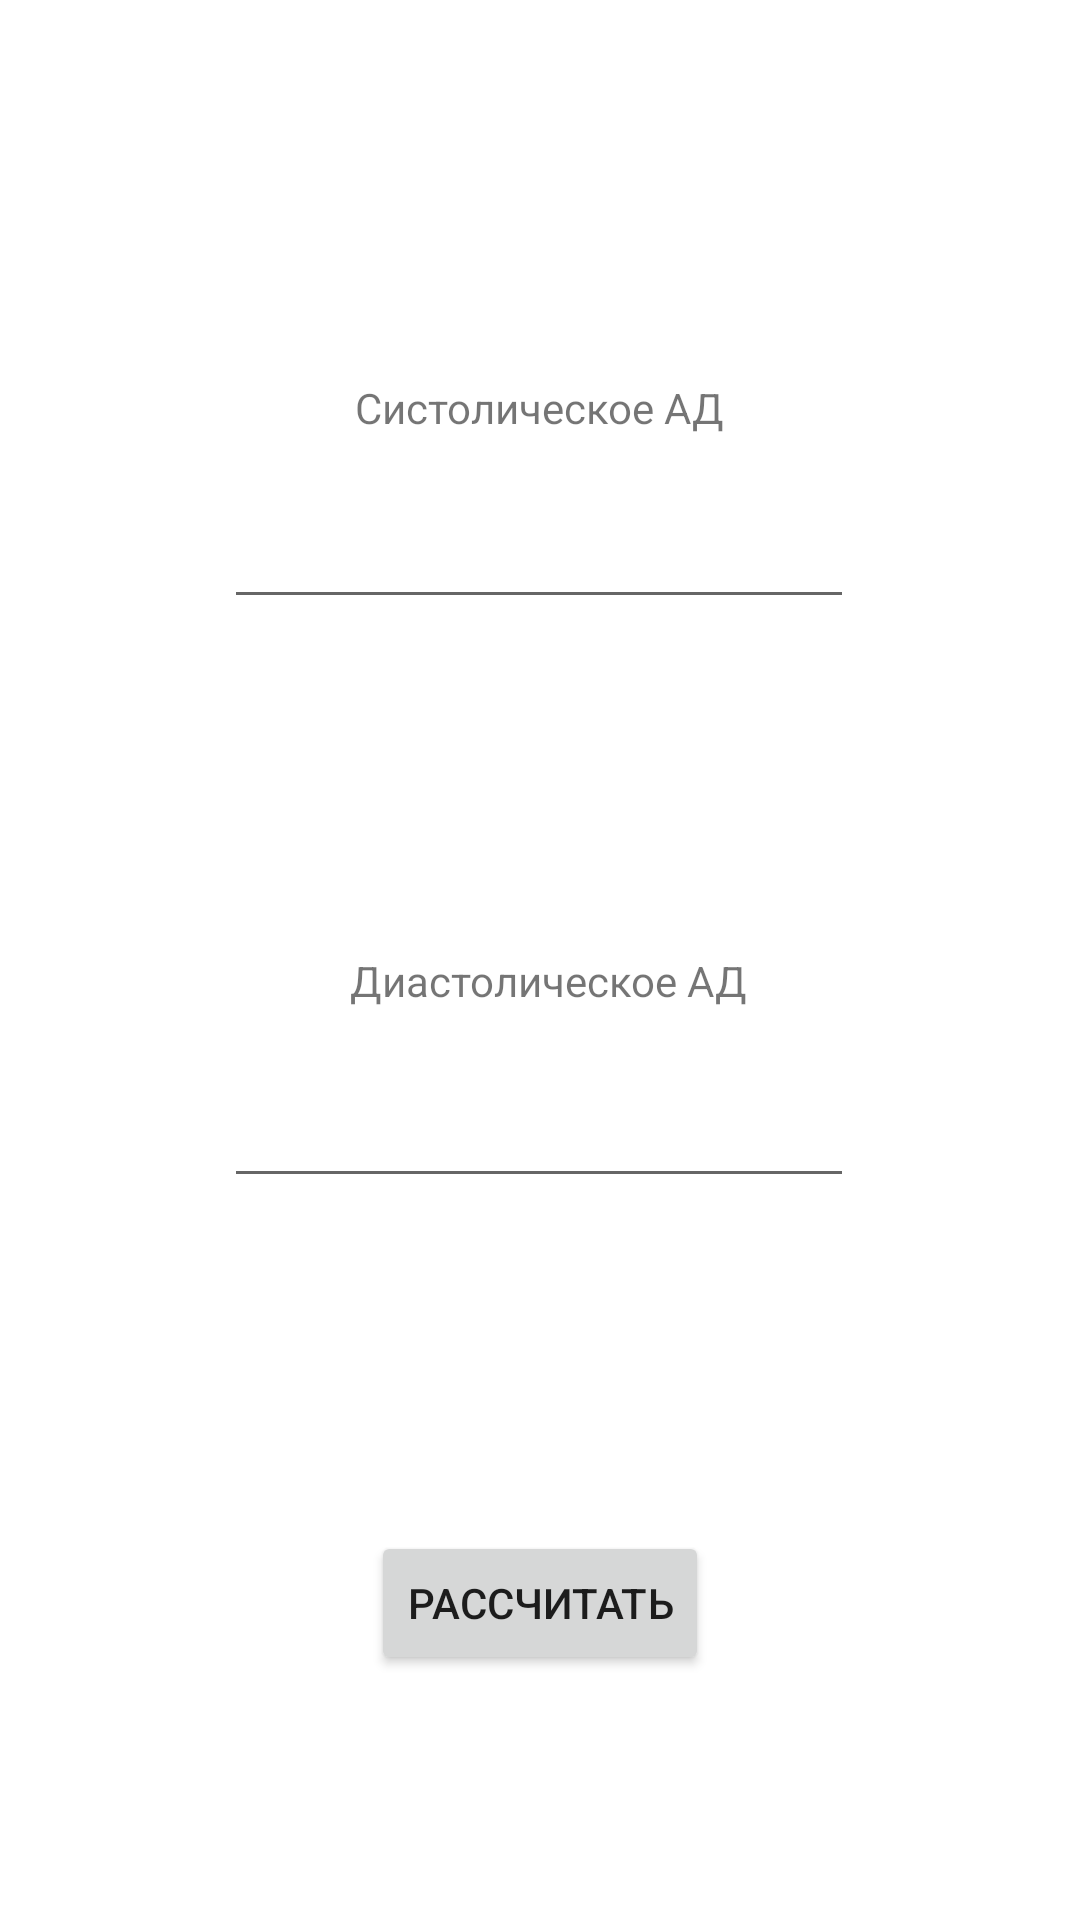

This screen was rendered from an Android layout file. Write that file and the resources it references.
<!-- AndroidManifest.xml: application theme Theme.Medicine_calculator -->
<!-- res/layout/activity_dav.xml -->
<?xml version="1.0" encoding="utf-8"?>
<androidx.constraintlayout.widget.ConstraintLayout xmlns:android="http://schemas.android.com/apk/res/android"
    xmlns:app="http://schemas.android.com/apk/res-auto"
    xmlns:tools="http://schemas.android.com/tools"
    android:layout_width="match_parent"
    android:layout_height="match_parent"
    tools:context=".dav">

    <androidx.constraintlayout.widget.ConstraintLayout
        android:id="@+id/constraintLayout"
        android:layout_width="match_parent"
        android:layout_height="match_parent"
        tools:context=".dav"
        tools:layout_editor_absoluteX="0dp"
        tools:layout_editor_absoluteY="-72dp">

        <TextView
            android:id="@+id/textView20"
            android:layout_width="126dp"
            android:layout_height="56dp"
            android:layout_marginTop="108dp"
            android:gravity="center"
            android:text="Систолическое АД"
            app:layout_constraintEnd_toEndOf="parent"
            app:layout_constraintHorizontal_bias="0.498"
            app:layout_constraintStart_toStartOf="parent"
            app:layout_constraintTop_toTopOf="parent" />

        <EditText
            android:id="@+id/s"
            android:layout_width="wrap_content"
            android:layout_height="wrap_content"
            android:layout_marginTop="1dp"
            android:ems="10"
            android:inputType="number"
            app:layout_constraintBottom_toBottomOf="parent"
            app:layout_constraintEnd_toEndOf="parent"
            app:layout_constraintHorizontal_bias="0.497"
            app:layout_constraintStart_toStartOf="parent"
            app:layout_constraintTop_toBottomOf="@+id/textView20"
            app:layout_constraintVertical_bias="0.0" />

        <TextView
            android:id="@+id/textView22"
            android:layout_width="134dp"
            android:layout_height="64dp"
            android:layout_marginTop="131dp"
            android:gravity="center"
            android:text="Диастолическое АД"
            app:layout_constraintBottom_toBottomOf="parent"
            app:layout_constraintEnd_toEndOf="parent"
            app:layout_constraintHorizontal_bias="0.512"
            app:layout_constraintStart_toStartOf="parent"
            app:layout_constraintTop_toBottomOf="@+id/textView20"
            app:layout_constraintVertical_bias="0.0" />

        <EditText
            android:id="@+id/d"
            android:layout_width="wrap_content"
            android:layout_height="wrap_content"
            android:layout_marginTop="192dp"
            android:ems="10"
            android:inputType="number"
            app:layout_constraintBottom_toBottomOf="parent"
            app:layout_constraintEnd_toEndOf="parent"
            app:layout_constraintHorizontal_bias="0.497"
            app:layout_constraintStart_toStartOf="parent"
            app:layout_constraintTop_toBottomOf="@+id/textView20"
            app:layout_constraintVertical_bias="0.008" />

        <Button
            android:id="@+id/go8"
            android:layout_width="wrap_content"
            android:layout_height="wrap_content"
            android:layout_marginTop="332dp"
            android:text="рассчитать"
            app:layout_constraintBottom_toBottomOf="parent"
            app:layout_constraintEnd_toEndOf="parent"
            app:layout_constraintStart_toStartOf="parent"
            app:layout_constraintTop_toBottomOf="@+id/textView20"
            app:layout_constraintVertical_bias="0.15" />

        <TextView
            android:id="@+id/result8"
            android:layout_width="136dp"
            android:layout_height="85dp"
            android:layout_marginTop="412dp"
            app:layout_constraintBottom_toBottomOf="parent"
            app:layout_constraintEnd_toEndOf="parent"
            app:layout_constraintHorizontal_bias="0.509"
            app:layout_constraintStart_toStartOf="parent"
            app:layout_constraintTop_toBottomOf="@+id/textView20"
            app:layout_constraintVertical_bias="0.0" />
    </androidx.constraintlayout.widget.ConstraintLayout>

</androidx.constraintlayout.widget.ConstraintLayout>
<!-- resources referenced by this layout -->
<resources>
  <style name="Theme.Medicine_calculator" parent="Theme.MaterialComponents.DayNight.DarkActionBar">
          
          <item name="colorPrimary">#AC0101</item>
          <item name="colorPrimaryVariant">#830909</item>
          <item name="colorOnPrimary">@color/white</item>
          
          <item name="colorSecondary">@color/teal_200</item>
          <item name="colorSecondaryVariant">@color/teal_700</item>
          <item name="colorOnSecondary">@color/black</item>
          
          <item name="android:statusBarColor" tools:targetApi="l">?attr/colorPrimaryVariant</item>
          
      </style>
  <!-- not gathered from this repository: default colours our renderer supplied (Android Studio template values) -->
  <color name="teal_200">#FF03DAC5</color>
  <color name="teal_700">#FF018786</color>
  <color name="black">#FF000000</color>
  <color name="white">#FFFFFFFF</color>
</resources>
